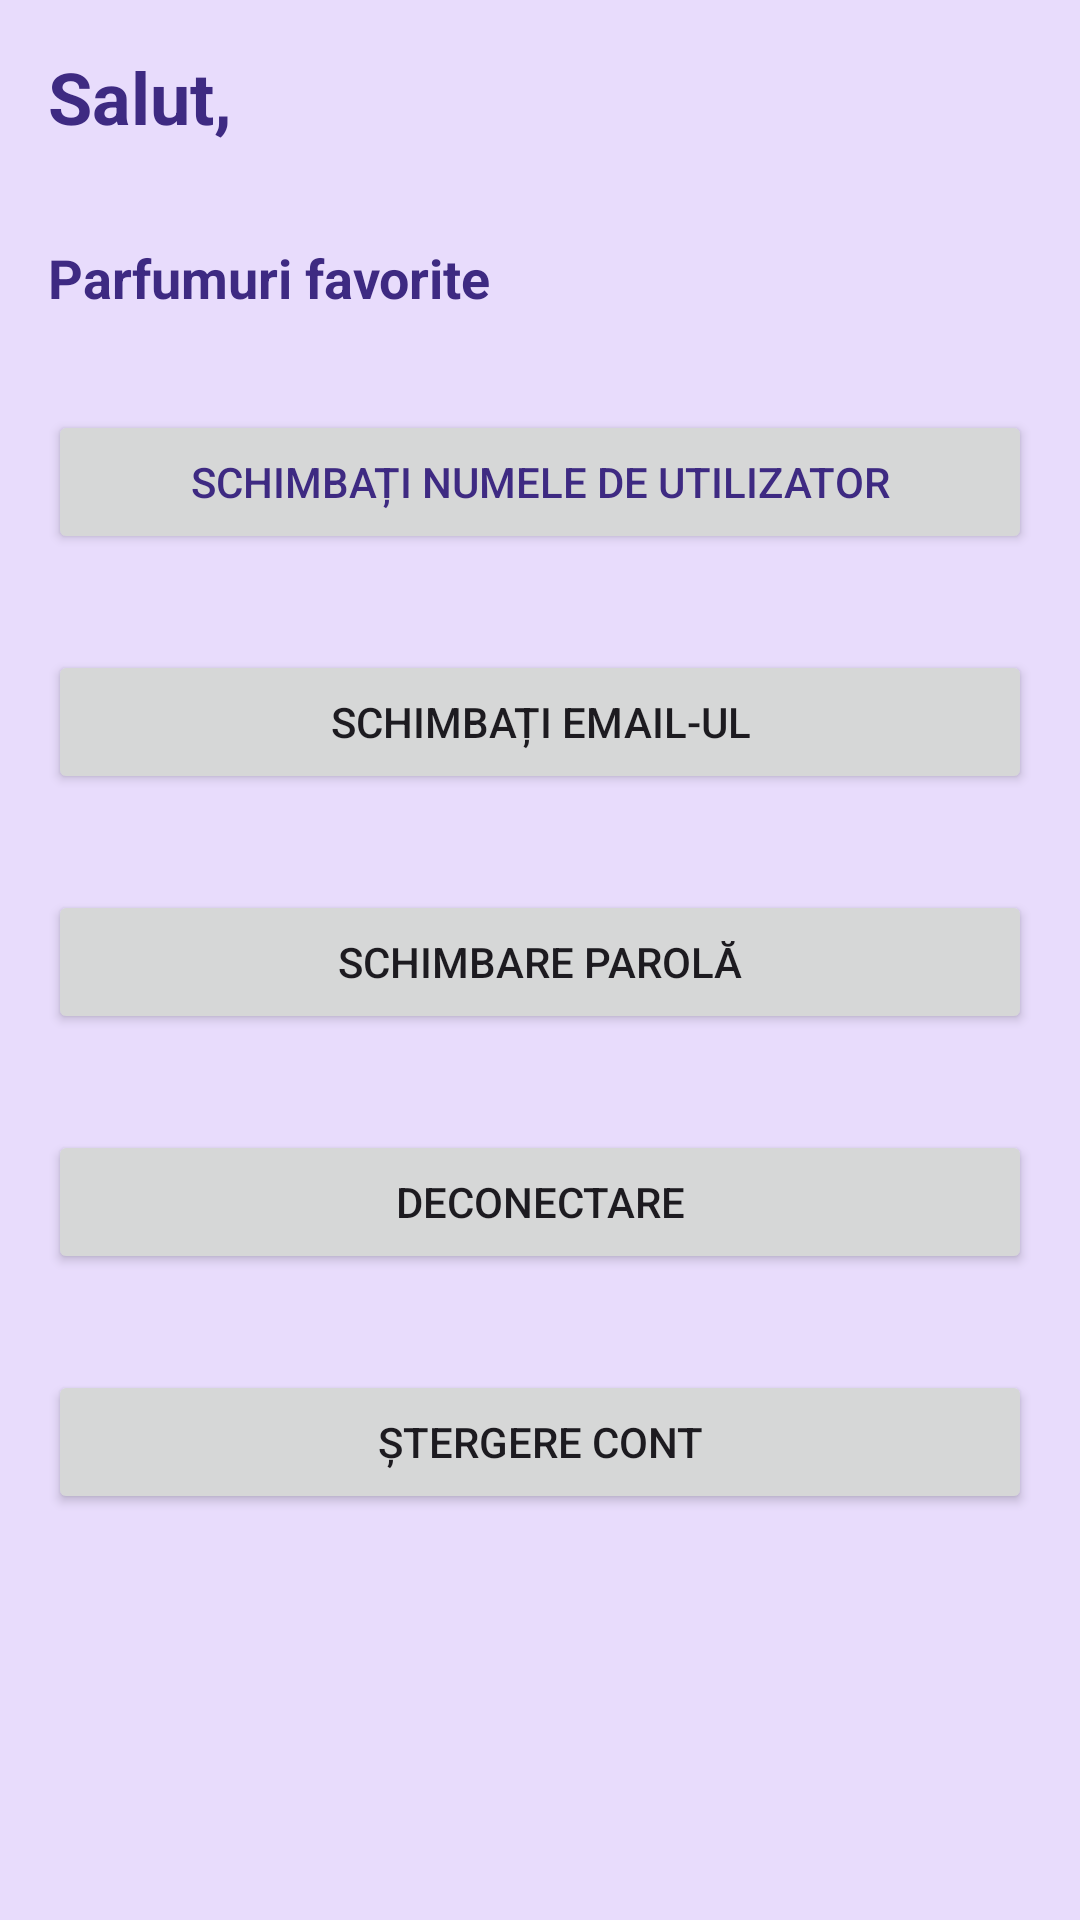

Layout XML and referenced resources for this Android screen:
<!-- AndroidManifest.xml: application theme Theme.IncercareLicenta1 -->
<!-- res/layout/fragment_profile.xml -->
<FrameLayout xmlns:android="http://schemas.android.com/apk/res/android"
    xmlns:tools="http://schemas.android.com/tools"
    android:layout_width="match_parent"
    android:layout_height="match_parent"
    tools:context=".fragmente.ProfileFragment"
    android:background="#e8dcfc">

    <ScrollView
        android:layout_width="match_parent"
        android:layout_height="match_parent">

        <LinearLayout
            android:layout_width="match_parent"
            android:layout_height="wrap_content"
            android:orientation="vertical">

            <LinearLayout
                android:layout_width="match_parent"
                android:layout_height="wrap_content"
                android:orientation="horizontal">

                <TextView
                    android:id="@+id/userGreetingTextView"
                    android:layout_width="wrap_content"
                    android:layout_height="wrap_content"
                    android:text="Salut, "
                    android:textSize="24sp"
                    android:textStyle="bold"
                    android:paddingTop="16dp"
                    android:paddingBottom="16dp"
                    android:paddingLeft="16dp"
                    android:textColor="#3e2a82" />

                <TextView
                    android:id="@+id/userName"
                    android:layout_width="wrap_content"
                    android:layout_height="wrap_content"
                    android:textSize="24sp"
                    android:textStyle="bold"
                    android:paddingTop="16dp"
                    android:paddingBottom="16dp"
                    android:textColor="#3e2a82" />
            </LinearLayout>

            <TextView
                android:id="@+id/favoritePerfumesTitleTextView"
                android:layout_width="match_parent"
                android:layout_height="wrap_content"
                android:text="Parfumuri favorite"
                android:textColor="#3e2a82"
                android:textSize="18sp"
                android:textStyle="bold"
                android:padding="16dp" />

            <androidx.recyclerview.widget.RecyclerView
                android:id="@+id/favoritePerfumesRecyclerView"
                android:layout_width="match_parent"
                android:layout_height="wrap_content"
                android:paddingStart="16dp"
                android:paddingEnd="16dp" />

            <Button

                android:textAlignment="center"
                android:id="@+id/tv_nume"
                android:layout_width="match_parent"
                android:layout_height="wrap_content"
                android:layout_margin="16dp"
                android:drawablePadding="12dp"
                android:text="Schimbați numele de utilizator"
                android:textColor="@color/mov"
                 />

            <Button
                android:id="@+id/changeEmailButton"
                android:layout_width="match_parent"
                android:layout_height="wrap_content"
                android:text="Schimbați email-ul"
                android:layout_margin="16dp" />

            <Button
                android:id="@+id/changePasswordButton"
                android:layout_width="match_parent"
                android:layout_height="wrap_content"
                android:text="Schimbare parolă"
                android:layout_margin="16dp" />

            <Button
                android:id="@+id/logoutButton"
                android:layout_width="match_parent"
                android:layout_height="wrap_content"
                android:text="Deconectare"
                android:layout_margin="16dp" />

            <Button
                android:id="@+id/deleteAccountButton"
                android:layout_width="match_parent"
                android:layout_height="wrap_content"
                android:text="Ștergere cont"
                android:layout_margin="16dp" />

        </LinearLayout>
    </ScrollView>

</FrameLayout>
<!-- resources referenced by this layout -->
<resources>
  <color name="mov">#3e2a82</color>
  <style name="Theme.IncercareLicenta1" parent="Base.Theme.IncercareLicenta">
  
           </style>
  <style name="Base.Theme.IncercareLicenta" parent="Theme.Material3.DayNight.NoActionBar">
          
      </style>
</resources>
